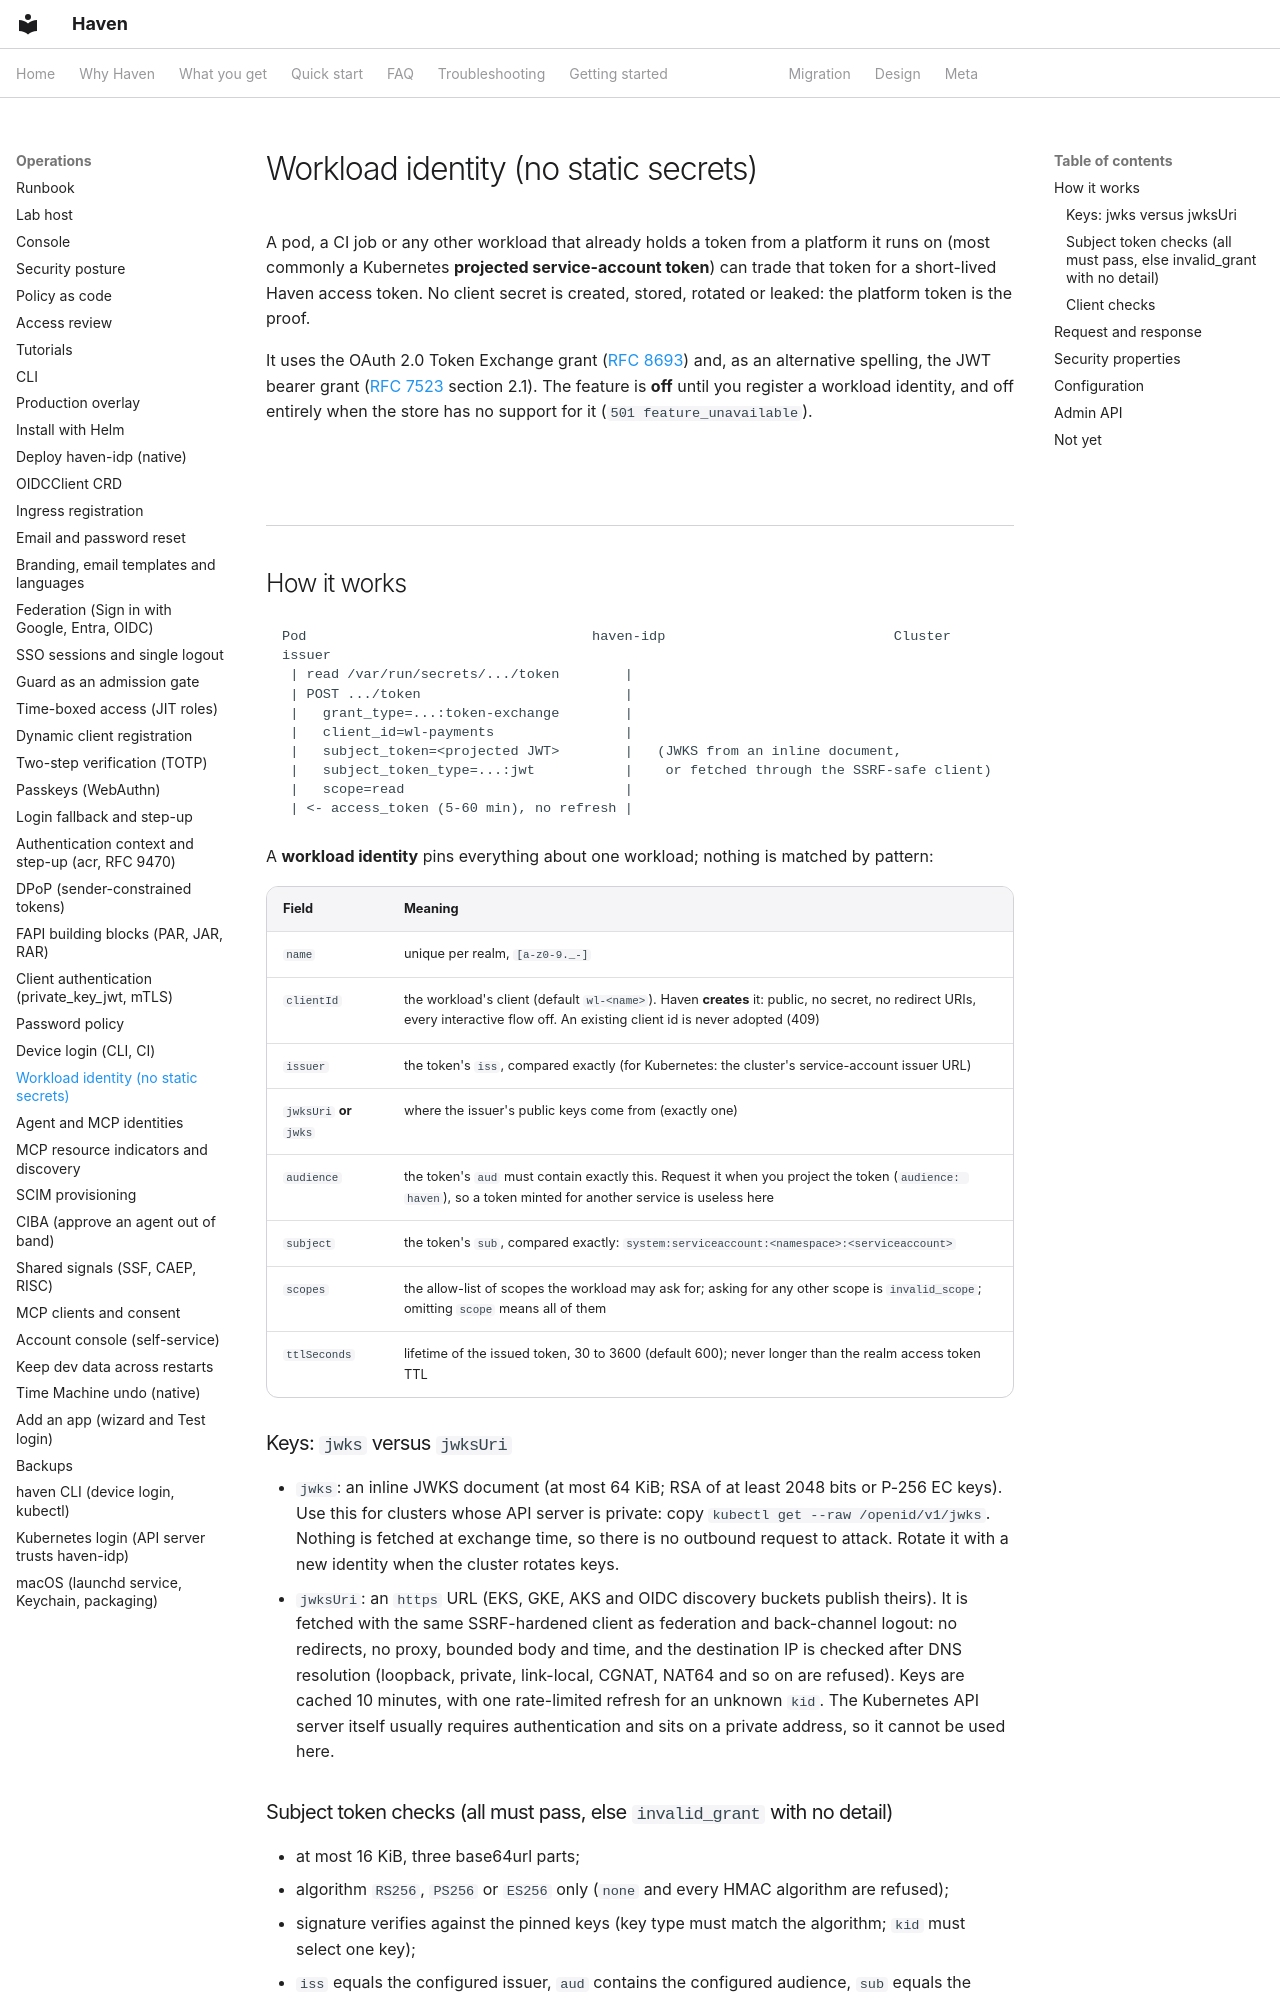

repository: zyvorai/zyvor-haven · page: workload-identity/index.html · generator: mkdocs

# Workload identity (no static secrets)

A pod, a CI job or any other workload that already holds a token from a platform it runs on (most commonly a
Kubernetes **projected service-account token**) can trade that token for a short-lived Haven access token. No
client secret is created, stored, rotated or leaked: the platform token is the proof.

It uses the OAuth 2.0 Token Exchange grant ([RFC 8693](https://www.rfc-editor.org/rfc/rfc8693)) and, as an
alternative spelling, the JWT bearer grant ([RFC 7523](https://www.rfc-editor.org/rfc/rfc7523) section 2.1).
The feature is **off** until you register a workload identity, and off entirely when the store has no support
for it (`501 feature_unavailable`).

## How it works

```
Pod                                   haven-idp                            Cluster issuer
 | read /var/run/secrets/.../token        |
 | POST .../token                         |
 |   grant_type=...:token-exchange        |
 |   client_id=wl-payments                |
 |   subject_token=<projected JWT>        |   (JWKS from an inline document,
 |   subject_token_type=...:jwt           |    or fetched through the SSRF-safe client)
 |   scope=read                           |
 | <- access_token (5-60 min), no refresh |
```

A **workload identity** pins everything about one workload; nothing is matched by pattern:

| Field | Meaning |
|---|---|
| `name` | unique per realm, `[a-z0-9._-]` |
| `clientId` | the workload's client (default `wl-<name>`). Haven **creates** it: public, no secret, no redirect URIs, every interactive flow off. An existing client id is never adopted (409) |
| `issuer` | the token's `iss`, compared exactly (for Kubernetes: the cluster's service-account issuer URL) |
| `jwksUri` **or** `jwks` | where the issuer's public keys come from (exactly one) |
| `audience` | the token's `aud` must contain exactly this. Request it when you project the token (`audience: haven`), so a token minted for another service is useless here |
| `subject` | the token's `sub`, compared exactly: `system:serviceaccount:<namespace>:<serviceaccount>` |
| `scopes` | the allow-list of scopes the workload may ask for; asking for any other scope is `invalid_scope`; omitting `scope` means all of them |
| `ttlSeconds` | lifetime of the issued token, 30 to 3600 (default 600); never longer than the realm access token TTL |

### Keys: `jwks` versus `jwksUri`

* `jwks`: an inline JWKS document (at most 64 KiB; RSA of at least 2048 bits or P-256 EC keys). Use this for
  clusters whose API server is private: copy `kubectl get --raw /openid/v1/jwks`. Nothing is fetched at exchange
  time, so there is no outbound request to attack. Rotate it with a new identity when the cluster rotates keys.
* `jwksUri`: an `https` URL (EKS, GKE, AKS and OIDC discovery buckets publish theirs). It is fetched with the same
  SSRF-hardened client as federation and back-channel logout: no redirects, no proxy, bounded body and time, and
  the destination IP is checked after DNS resolution (loopback, private, link-local, CGNAT, NAT64 and so on are
  refused). Keys are cached 10 minutes, with one rate-limited refresh for an unknown `kid`. The Kubernetes API
  server itself usually requires authentication and sits on a private address, so it cannot be used here.
